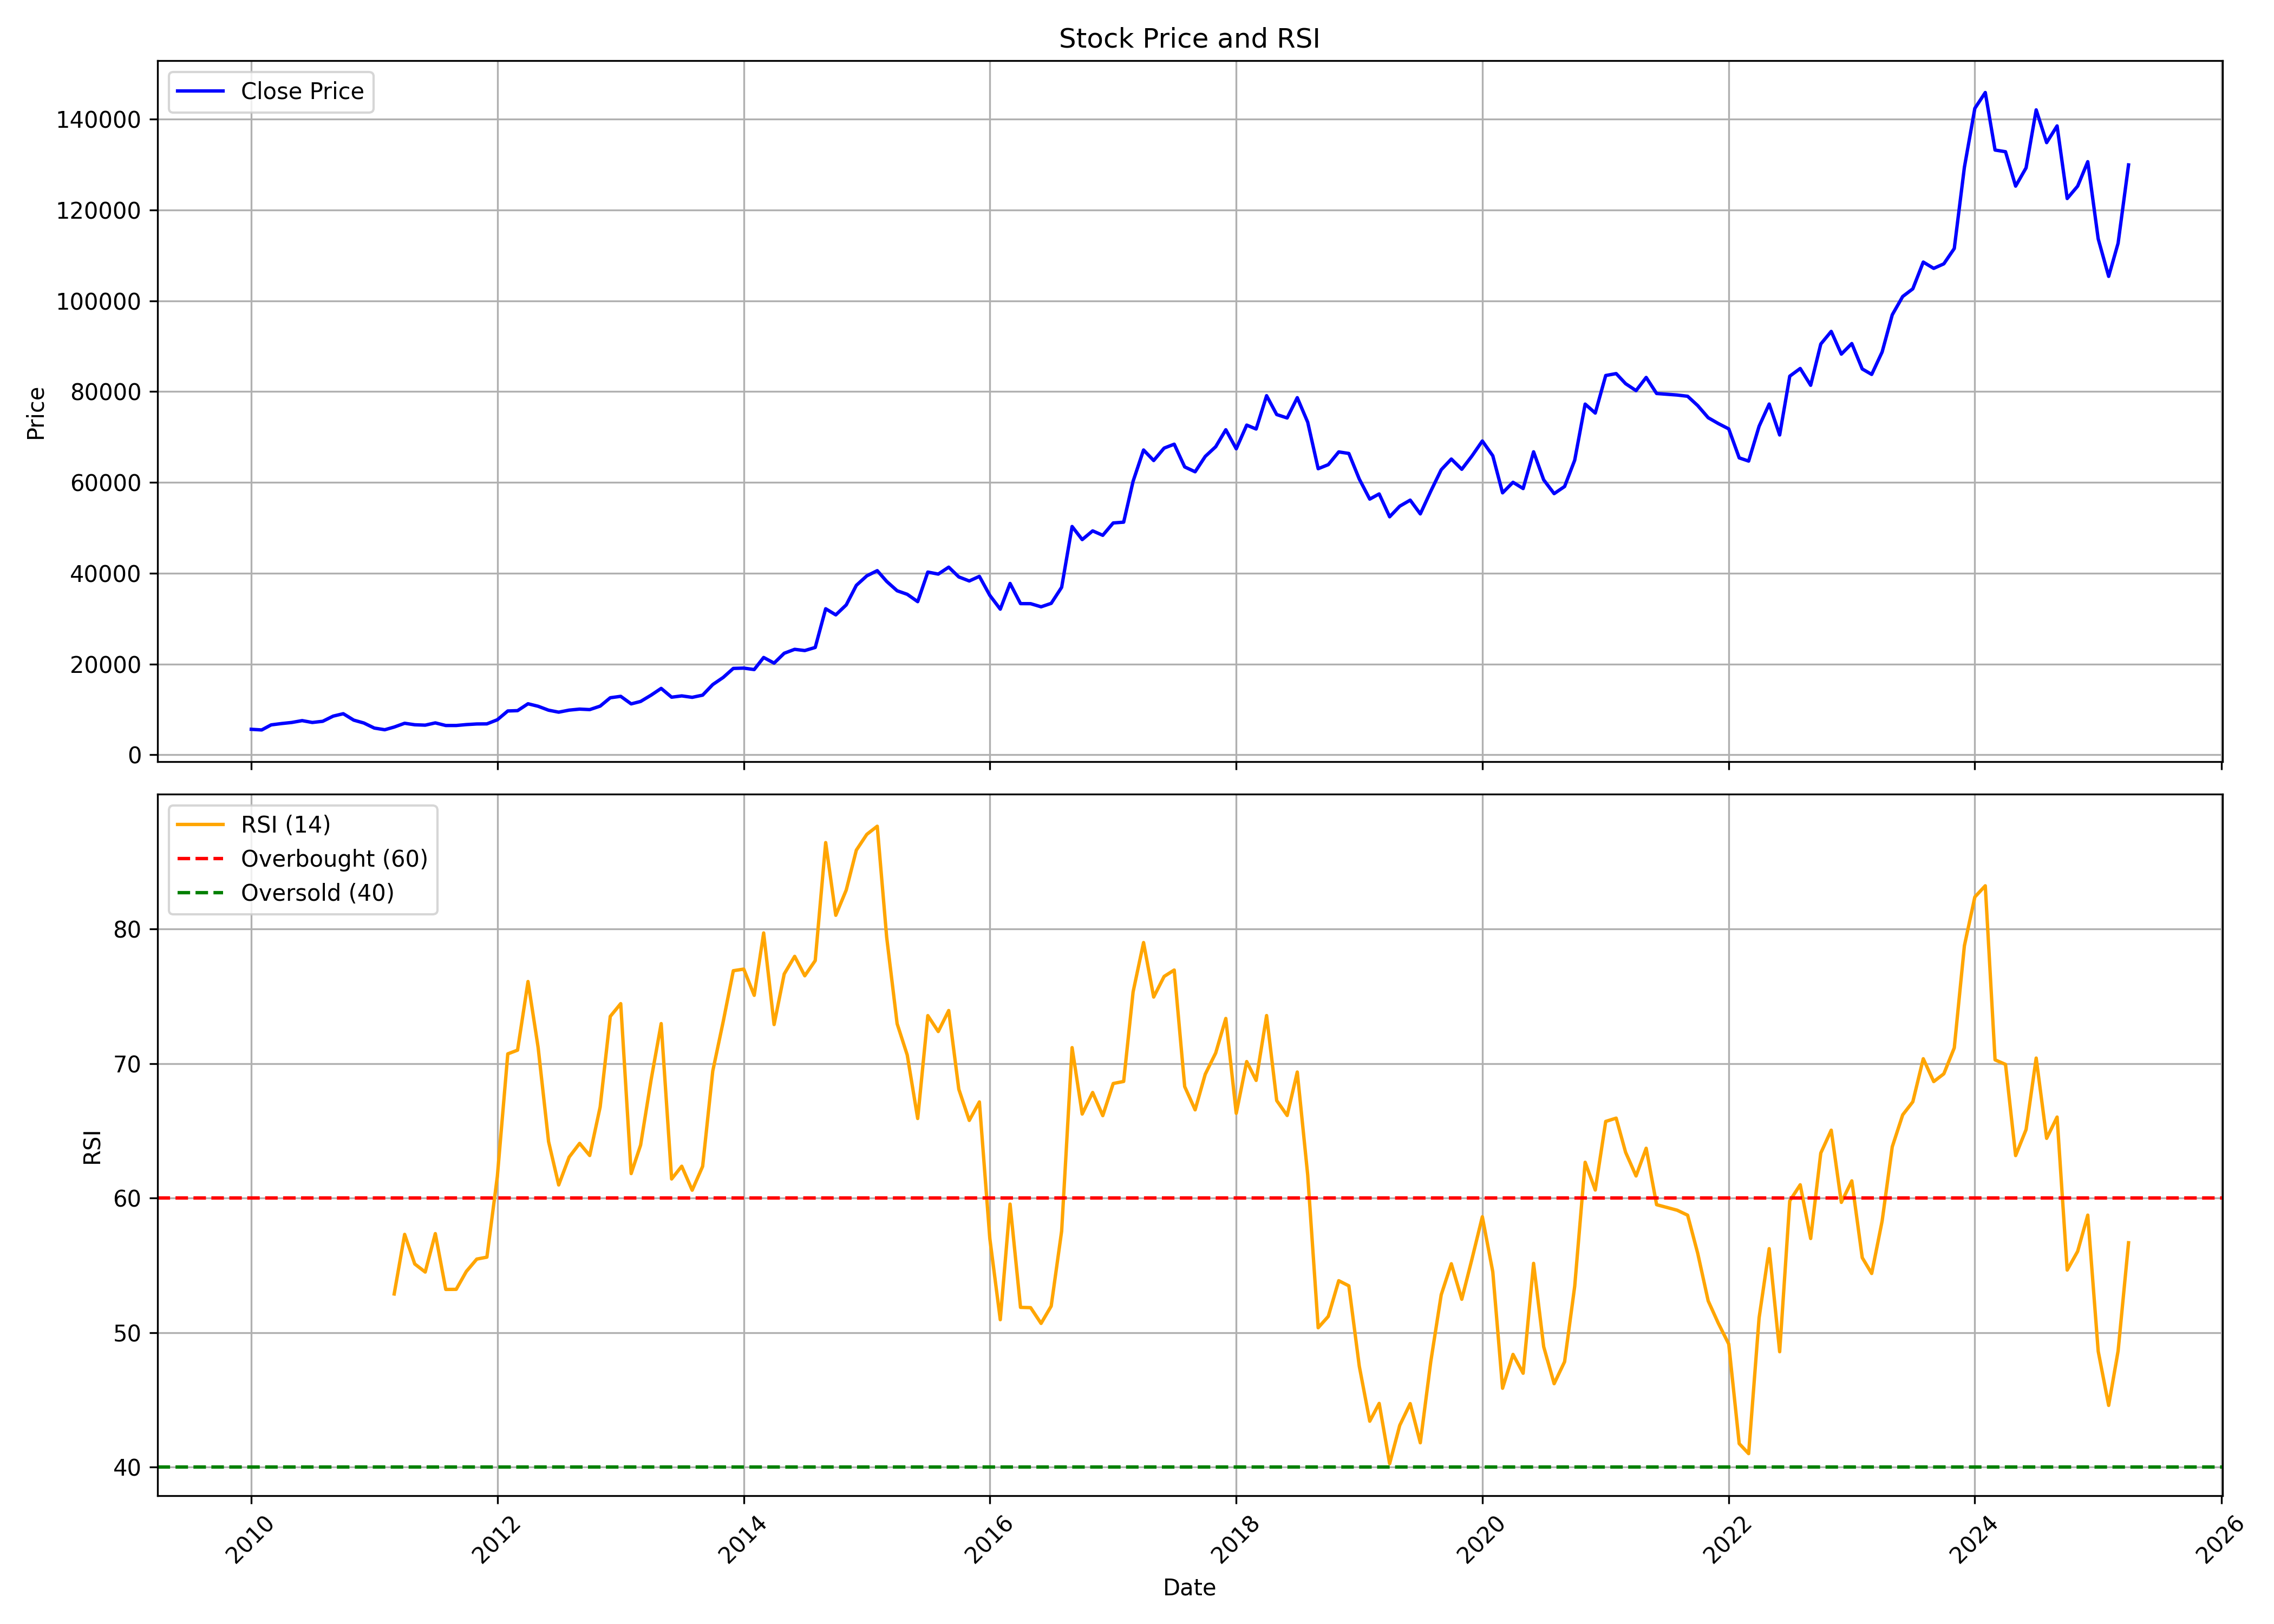

Data behind this chart, as committed beside it:
, Unnamed: 0, date, symbol, open, high, low, close, volume, rsi
0, 0, 2010-01-01, MRF, 5855, 6357, 5392, 5632, 317236, 
1, 1, 2010-02-01, MRF, 5624, 6042, 5416, 5493, 136480, 
2, 2, 2010-03-01, MRF, 5512, 7127, 5159, 6607, 613416, 
3, 3, 2010-04-01, MRF, 6666, 7168, 6627, 6902, 343075, 
4, 4, 2010-05-01, MRF, 6866, 7413, 6548, 7136, 212446, 
5, 5, 2010-06-01, MRF, 7136, 7782, 6915, 7546, 288950, 
6, 6, 2010-07-01, MRF, 7533, 7830, 7110, 7138, 165411, 
7, 7, 2010-08-01, MRF, 7123, 8083, 7095, 7396, 256793, 
8, 8, 2010-09-01, MRF, 7461, 9197, 7412, 8534, 544616, 
9, 9, 2010-10-01, MRF, 8593, 9572, 8525, 9065, 413243, 
10, 10, 2010-11-01, MRF, 9158, 9503, 7430, 7652, 255690, 
11, 11, 2010-12-01, MRF, 7699, 8045, 6862, 7020, 185270, 
12, 12, 2011-01-01, MRF, 7068, 7334, 5711, 5905, 180909, 
13, 13, 2011-02-01, MRF, 5962, 6138, 5205, 5536, 182931, 
14, 14, 2011-03-01, MRF, 5604, 6710, 5537, 6129, 301091, 52.87
15, 15, 2011-04-01, MRF, 6231, 7335, 6168, 6962, 403081, 57.3
16, 16, 2011-05-01, MRF, 6964, 7037, 6356, 6634, 195671, 55.1
17, 17, 2011-06-01, MRF, 6627, 6817, 6080, 6546, 220228, 54.5
18, 18, 2011-07-01, MRF, 6568, 7770, 6558, 7046, 388800, 57.36
19, 19, 2011-08-01, MRF, 7077, 7282, 6050, 6470, 250568, 53.21
20, 20, 2011-09-01, MRF, 6472, 7207, 6356, 6471, 191434, 53.22
21, 21, 2011-10-01, MRF, 6452, 6796, 6248, 6672, 94086, 54.55
22, 22, 2011-11-01, MRF, 6669, 6986, 6185, 6807, 132183, 55.46
23, 23, 2011-12-01, MRF, 6872, 7567, 6388, 6827, 197296, 55.61
24, 24, 2012-01-01, MRF, 6828, 7767, 6722, 7733, 204820, 61.6
25, 25, 2012-02-01, MRF, 7758, 9960, 7729, 9670, 499224, 70.71
26, 26, 2012-03-01, MRF, 9661, 10722, 9278, 9742, 357699, 70.99
27, 27, 2012-04-01, MRF, 9765, 11356, 9710, 11256, 455495, 76.09
28, 28, 2012-05-01, MRF, 11269, 11328, 9682, 10706, 267673, 71.19
29, 29, 2012-06-01, MRF, 10494, 10699, 9638, 9840, 183392, 64.19
30, 30, 2012-07-01, MRF, 9873, 10504, 9370, 9408, 220893, 60.97
31, 31, 2012-08-01, MRF, 9417, 10998, 9338, 9855, 342947, 63.04
32, 32, 2012-09-01, MRF, 9890, 10473, 9811, 10078, 175818, 64.06
33, 33, 2012-10-01, MRF, 10105, 10488, 9526, 9971, 192970, 63.16
34, 34, 2012-11-01, MRF, 9977, 10791, 9585, 10736, 178415, 66.77
35, 35, 2012-12-01, MRF, 10698, 12610, 10599, 12580, 310596, 73.5
36, 36, 2013-01-01, MRF, 12686, 13645, 12640, 12894, 212482, 74.45
37, 37, 2013-02-01, MRF, 12971, 13297, 11067, 11231, 168201, 61.82
38, 38, 2013-03-01, MRF, 11183, 12898, 10920, 11766, 163924, 63.94
39, 39, 2013-04-01, MRF, 11931, 13896, 11235, 13149, 242125, 68.76
40, 40, 2013-05-01, MRF, 13149, 15232, 13051, 14639, 287961, 72.96
41, 41, 2013-06-01, MRF, 14550, 15156, 11970, 12703, 190056, 61.42
42, 42, 2013-07-01, MRF, 12653, 14559, 11842, 12990, 386027, 62.36
43, 43, 2013-08-01, MRF, 13263, 14086, 12099, 12672, 216563, 60.58
44, 44, 2013-09-01, MRF, 12720, 13546, 12455, 13158, 245949, 62.35
45, 45, 2013-10-01, MRF, 13158, 15679, 13064, 15483, 282509, 69.43
46, 46, 2013-11-01, MRF, 15511, 17719, 15375, 17054, 219155, 73.11
47, 47, 2013-12-01, MRF, 17193, 19885, 16830, 19039, 410127, 76.89
48, 48, 2014-01-01, MRF, 19073, 19816, 18332, 19107, 197028, 77.01
49, 49, 2014-02-01, MRF, 19147, 19812, 18396, 18790, 164642, 75.06
50, 50, 2014-03-01, MRF, 18714, 22237, 18704, 21450, 256288, 79.7
51, 51, 2014-04-01, MRF, 21471, 25522, 19508, 20209, 350465, 72.89
52, 52, 2014-05-01, MRF, 20209, 23026, 20183, 22379, 140135, 76.65
53, 53, 2014-06-01, MRF, 22156, 24252, 22100, 23244, 110210, 77.96
54, 54, 2014-07-01, MRF, 23331, 24383, 20674, 22974, 183844, 76.51
55, 55, 2014-08-01, MRF, 22903, 24064, 22642, 23657, 77629, 77.64
56, 56, 2014-09-01, MRF, 23742, 32372, 23708, 32177, 514378, 86.41
57, 57, 2014-10-01, MRF, 32146, 32392, 29648, 30832, 172128, 81.01
58, 58, 2014-11-01, MRF, 30964, 33455, 30836, 33026, 223475, 82.89
59, 59, 2014-12-01, MRF, 33085, 38893, 32937, 37337, 483986, 85.85
... 124 more rows
